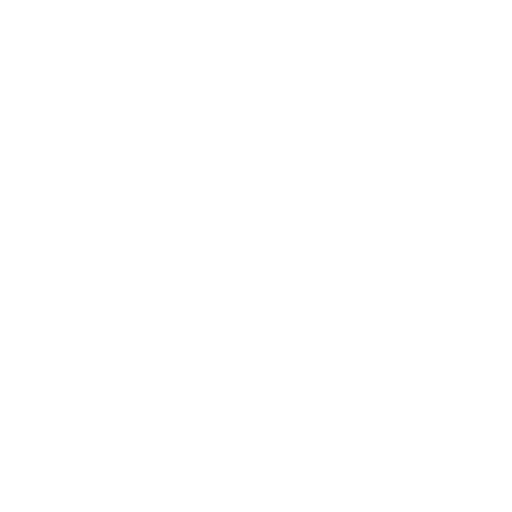
t = 0.00 s
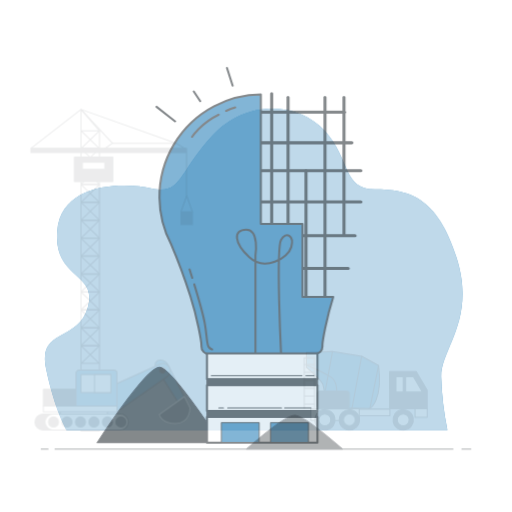
t = 0.73 s
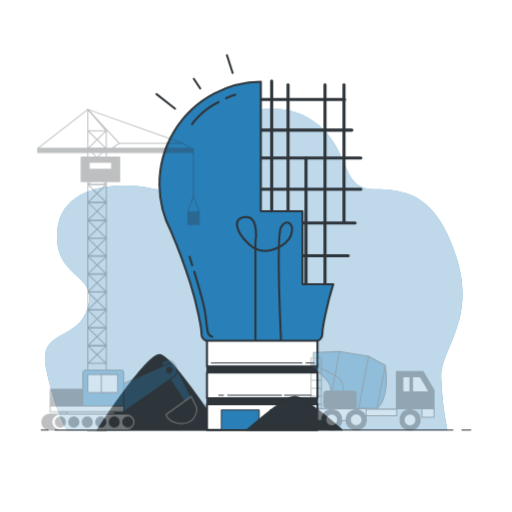
t = 1.45 s
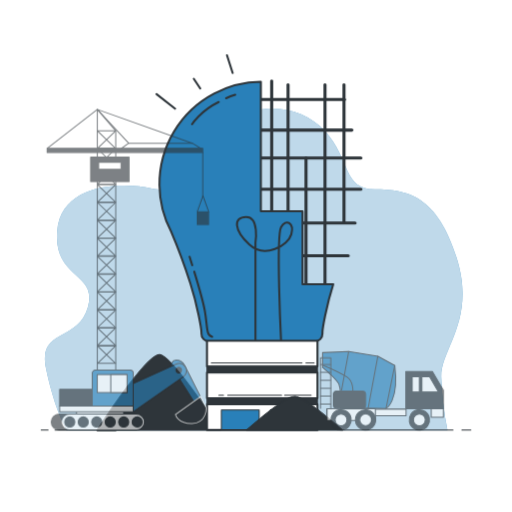
t = 2.18 s
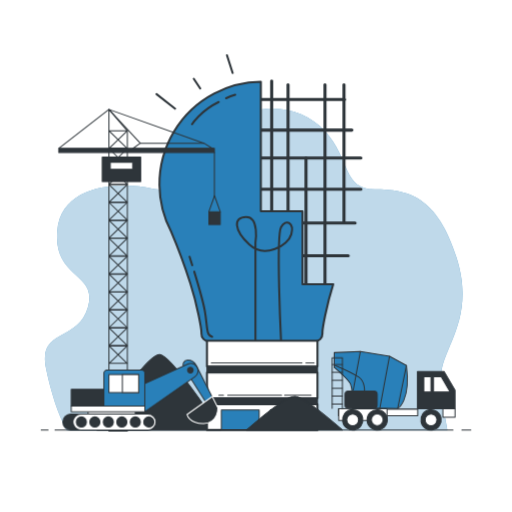
t = 2.90 s

The animated SVG that drew these frames (rendered in a browser with its animation timeline set to each time). Animation: 3 CSS @keyframes rules; one cycle of 2.90 s.

<svg class="animated" id="freepik_stories-create" xmlns="http://www.w3.org/2000/svg" viewBox="0 0 500 500" version="1.1" xmlns:xlink="http://www.w3.org/1999/xlink" xmlns:svgjs="http://svgjs.com/svgjs"><style>svg#freepik_stories-create:not(.animated) .animable {opacity: 0;}svg#freepik_stories-create.animated #freepik--background-simple--inject-7 {animation: 0.7s 1 forwards ease-in slideDown;animation-delay: 0s;}svg#freepik_stories-create.animated #freepik--Bulb--inject-7 {animation: 1s 1 forwards ease-in slideUp;animation-delay: 0s;}svg#freepik_stories-create.animated #freepik--Ground--inject-7 {animation: 1.3s 1 forwards ease-in slideUp;animation-delay: 0s;}svg#freepik_stories-create.animated #freepik--Trucks--inject-7 {animation: 2.9s 1 forwards ease-in slideLeft;animation-delay: 0s;}            @keyframes slideDown {                0% {                    opacity: 0;                    transform: translateY(-30px);                }                100% {                    opacity: 1;                    transform: translateY(0);                }            }                    @keyframes slideUp {                0% {                    opacity: 0;                    transform: translateY(30px);                }                100% {                    opacity: 1;                    transform: inherit;                }            }                    @keyframes slideLeft {                0% {                    opacity: 0;                    transform: translateX(-30px);                }                100% {                    opacity: 1;                    transform: translateX(0);                }            }        </style><g id="freepik--background-simple--inject-7" class="animable" style="transform-origin: 247.782px 262.883px;"><path d="M436.94,419.9H65S53.19,400,45,360s30.84-25.4,40.82-59.88-33.56-27.21-29.93-74.39,63.5-48.08,92.53-41.73,25.4-15.42,59-51.71,84.37-32.66,109.77-4.53,17.23,57.15,49,57.15S427,191.29,446,252.07s-15.77,88.56-15.14,116A300.58,300.58,0,0,0,436.94,419.9Z" style="fill: #2980B9; transform-origin: 247.782px 262.883px;" id="ellyzirym4hp" class="animable"></path><g id="el72gcfpjag3r"><path d="M436.94,419.9H65S53.19,400,45,360s30.84-25.4,40.82-59.88-33.56-27.21-29.93-74.39,63.5-48.08,92.53-41.73,25.4-15.42,59-51.71,84.37-32.66,109.77-4.53,17.23,57.15,49,57.15S427,191.29,446,252.07s-15.77,88.56-15.14,116A300.58,300.58,0,0,0,436.94,419.9Z" style="fill: rgb(255, 255, 255); opacity: 0.7; transform-origin: 247.782px 262.883px;" class="animable" id="ellroajt7g6pe"></path></g></g><g id="freepik--Bulb--inject-7" class="animable" style="transform-origin: 223.62px 236.92px;"><path d="M215.41,419.9c-9.11-13.87-48-72.19-59.38-73.75-11.09-1.52-50.5,57.45-61.16,73.75Z" style="fill: rgb(46, 53, 58); stroke: rgb(46, 53, 58); stroke-linecap: round; stroke-linejoin: round; transform-origin: 155.14px 383.011px;" id="elz1i51ldxgel" class="animable"></path><line x1="265.28" y1="79.13" x2="265.28" y2="213.62" style="fill: none; stroke: rgb(46, 53, 58); stroke-linecap: round; stroke-linejoin: round; stroke-width: 3px; transform-origin: 265.28px 146.375px;" id="elizg6vldxudc" class="animable"></line><line x1="281.26" y1="82.74" x2="281.26" y2="213.62" style="fill: none; stroke: rgb(46, 53, 58); stroke-linecap: round; stroke-linejoin: round; stroke-width: 3px; transform-origin: 281.26px 148.18px;" id="eluqgc9hrjza" class="animable"></line><line x1="298.78" y1="154.36" x2="298.78" y2="281.13" style="fill: none; stroke: rgb(46, 53, 58); stroke-linecap: round; stroke-linejoin: round; stroke-width: 3px; transform-origin: 298.78px 217.745px;" id="eljctvcaobj07" class="animable"></line><line x1="317.33" y1="82.74" x2="317.33" y2="281.13" style="fill: none; stroke: rgb(46, 53, 58); stroke-linecap: round; stroke-linejoin: round; stroke-width: 3px; transform-origin: 317.33px 181.935px;" id="el6au9ogphlb" class="animable"></line><line x1="335.88" y1="82.74" x2="335.88" y2="217.23" style="fill: none; stroke: rgb(46, 53, 58); stroke-linecap: round; stroke-linejoin: round; stroke-width: 3px; transform-origin: 335.88px 149.985px;" id="el4m585w1jhdi" class="animable"></line><line x1="251.37" y1="97.16" x2="336.4" y2="97.16" style="fill: none; stroke: rgb(46, 53, 58); stroke-linecap: round; stroke-linejoin: round; stroke-width: 3px; transform-origin: 293.885px 97.16px;" id="elwao73d4xg4" class="animable"></line><line x1="251.37" y1="127.05" x2="343.58" y2="127.05" style="fill: none; stroke: rgb(46, 53, 58); stroke-linecap: round; stroke-linejoin: round; stroke-width: 3px; transform-origin: 297.475px 127.05px;" id="el3fxjiz913nm" class="animable"></line><line x1="249.83" y1="154.36" x2="352.37" y2="154.36" style="fill: none; stroke: rgb(46, 53, 58); stroke-linecap: round; stroke-linejoin: round; stroke-width: 3px; transform-origin: 301.1px 154.36px;" id="elzubxilh0g3l" class="animable"></line><line x1="248.28" y1="184.77" x2="352.37" y2="184.77" style="fill: none; stroke: rgb(46, 53, 58); stroke-linecap: round; stroke-linejoin: round; stroke-width: 3px; transform-origin: 300.325px 184.77px;" id="elbxk3mxg2ybw" class="animable"></line><line x1="267.86" y1="217.74" x2="346.7" y2="217.74" style="fill: none; stroke: rgb(46, 53, 58); stroke-linecap: round; stroke-linejoin: round; stroke-width: 3px; transform-origin: 307.28px 217.74px;" id="elo2z7acbmsb" class="animable"></line><line x1="288.47" y1="249.69" x2="340" y2="249.69" style="fill: none; stroke: rgb(46, 53, 58); stroke-linecap: round; stroke-linejoin: round; stroke-width: 3px; transform-origin: 314.235px 249.69px;" id="el9osq6zxywy" class="animable"></line><line x1="152.81" y1="91.9" x2="171" y2="106.14" style="fill: none; stroke: rgb(46, 53, 58); stroke-linecap: round; stroke-linejoin: round; stroke-width: 2px; transform-origin: 161.905px 99.02px;" id="el5ct7zur2v5v" class="animable"></line><line x1="189.19" y1="76.88" x2="195.52" y2="86.37" style="fill: none; stroke: rgb(46, 53, 58); stroke-linecap: round; stroke-linejoin: round; stroke-width: 2px; transform-origin: 192.355px 81.625px;" id="el5f3d86jb81b" class="animable"></line><line x1="221.62" y1="53.94" x2="227.16" y2="71.34" style="fill: none; stroke: rgb(46, 53, 58); stroke-linecap: round; stroke-linejoin: round; stroke-width: 2px; transform-origin: 224.39px 62.64px;" id="eljimfco6wbri" class="animable"></line><path d="M325.4,277.54h-30V206.21H254.7V79.88a100,100,0,0,0-87.42,146.73c3.26,7.59,10.92,26.18,18.59,50.22,7.09,22.19,10.79,44.5,10.79,47.87,0,.33,0,.67,0,1a7.48,7.48,0,0,0,7.47,7.74H307.38a7.49,7.49,0,0,0,7.47-7.74c0-.36,0-.7,0-1C314.83,321.37,318.46,299.49,325.4,277.54Z" style="fill: #2980B9; stroke: rgb(46, 53, 58); stroke-linecap: round; stroke-linejoin: round; stroke-width: 2px; transform-origin: 240.544px 206.66px;" id="ell02zfkgcxys" class="animable"></path><path d="M220.81,96a80.31,80.31,0,0,1,8.89-3.39" style="fill: none; stroke: rgb(46, 53, 58); stroke-linecap: round; stroke-linejoin: round; stroke-width: 2px; transform-origin: 225.255px 94.305px;" id="elo9nz7a7hst" class="animable"></path><path d="M187.51,121.34s8.15-13,26.06-21.75" style="fill: none; stroke: rgb(46, 53, 58); stroke-linecap: round; stroke-linejoin: round; stroke-width: 2px; transform-origin: 200.54px 110.465px;" id="elt2wnhiqf4qk" class="animable"></path><path d="M189.65,265.26c3.71,12.12,8.62,28.91,10.32,38.29,2.88,15.82,1,24,7.2,25.41" style="fill: none; stroke: rgb(46, 53, 58); stroke-linecap: round; stroke-linejoin: round; stroke-width: 2px; transform-origin: 198.41px 297.11px;" id="elj07mb6xnkcs" class="animable"></path><path d="M185.11,250.8s1,3.25,2.61,8.23" style="fill: none; stroke: rgb(46, 53, 58); stroke-linecap: round; stroke-linejoin: round; stroke-width: 2px; transform-origin: 186.415px 254.915px;" id="el6vlhm3qsgv" class="animable"></path><path d="M249.42,332.47v-95.6s4-25-9-25-12,13,3,27,38,1,41-10-5-16-10-7,0,111,0,111" style="fill: none; stroke: rgb(46, 53, 58); stroke-linecap: round; stroke-linejoin: round; stroke-width: 2px; transform-origin: 258.221px 272.37px;" id="elu4suym85y4a" class="animable"></path><rect x="202.08" y="332.86" width="107.91" height="25.04" style="fill: rgb(255, 255, 255); stroke: rgb(46, 53, 58); stroke-linecap: round; stroke-linejoin: round; stroke-width: 2px; transform-origin: 256.035px 345.38px;" id="ellhjz0xfdlt" class="animable"></rect><rect x="202.08" y="363.86" width="107.91" height="25.04" style="fill: rgb(255, 255, 255); stroke: rgb(46, 53, 58); stroke-linecap: round; stroke-linejoin: round; stroke-width: 2px; transform-origin: 256.035px 376.38px;" id="elzih1pxd861" class="animable"></rect><rect x="202.08" y="357.9" width="107.91" height="5.96" style="fill: rgb(46, 53, 58); stroke: rgb(46, 53, 58); stroke-linecap: round; stroke-linejoin: round; transform-origin: 256.035px 360.88px;" id="elb68ddzh72bq" class="animable"></rect><rect x="202.08" y="394.86" width="107.91" height="25.04" style="fill: rgb(255, 255, 255); stroke: rgb(46, 53, 58); stroke-linecap: round; stroke-linejoin: round; stroke-width: 2px; transform-origin: 256.035px 407.38px;" id="el587r1ckq8wu" class="animable"></rect><line x1="298.7" y1="354.55" x2="306.72" y2="354.55" style="fill: none; stroke: rgb(46, 53, 58); stroke-linecap: round; stroke-linejoin: round; transform-origin: 302.71px 354.55px;" id="elxp4vs26oraa" class="animable"></line><line x1="206.32" y1="354.55" x2="294.84" y2="354.55" style="fill: none; stroke: rgb(46, 53, 58); stroke-linecap: round; stroke-linejoin: round; transform-origin: 250.58px 354.55px;" id="elty12t6sx82a" class="animable"></line><line x1="277.9" y1="386.04" x2="303.75" y2="386.04" style="fill: none; stroke: rgb(46, 53, 58); stroke-linecap: round; stroke-linejoin: round; transform-origin: 290.825px 386.04px;" id="elbpb9bqzpvj6" class="animable"></line><line x1="222.34" y1="386.04" x2="274.93" y2="386.04" style="fill: none; stroke: rgb(46, 53, 58); stroke-linecap: round; stroke-linejoin: round; transform-origin: 248.635px 386.04px;" id="elek0sjwu3ii" class="animable"></line><line x1="213.73" y1="386.04" x2="218.18" y2="386.04" style="fill: none; stroke: rgb(46, 53, 58); stroke-linecap: round; stroke-linejoin: round; transform-origin: 215.955px 386.04px;" id="el99qv4ywbwye" class="animable"></line><rect x="202.08" y="388.9" width="107.91" height="5.96" style="fill: rgb(46, 53, 58); stroke: rgb(46, 53, 58); stroke-linecap: round; stroke-linejoin: round; transform-origin: 256.035px 391.88px;" id="elou286yv3ox" class="animable"></rect><rect x="216.13" y="400.35" width="36.94" height="19.23" style="fill: #2980B9; stroke: rgb(46, 53, 58); stroke-linecap: round; stroke-linejoin: round; transform-origin: 234.6px 409.965px;" id="elb85qx532cv5" class="animable"></rect><rect x="264.2" y="400.35" width="36.94" height="19.23" style="fill: #2980B9; stroke: rgb(46, 53, 58); stroke-linecap: round; stroke-linejoin: round; transform-origin: 282.67px 409.965px;" id="el0ubvqa98heua" class="animable"></rect></g><g id="freepik--Ground--inject-7" class="animable" style="transform-origin: 250px 403.393px;"><path d="M334.37,419.9c-7.08-6.21-37.31-32.32-46.11-33-8.62-.69-39.22,25.72-47.5,33Z" style="fill: rgb(46, 53, 58); stroke: rgb(46, 53, 58); stroke-linecap: round; stroke-linejoin: round; transform-origin: 287.565px 403.393px;" id="eloqdc9c9h63" class="animable"></path><line x1="451.08" y1="419.9" x2="459.76" y2="419.9" style="fill: rgb(255, 255, 255); stroke: rgb(46, 53, 58); stroke-linecap: round; stroke-linejoin: round; transform-origin: 455.42px 419.9px;" id="elrqjnou6g0ad" class="animable"></line><line x1="53.74" y1="419.9" x2="442.4" y2="419.9" style="fill: rgb(255, 255, 255); stroke: rgb(46, 53, 58); stroke-linecap: round; stroke-linejoin: round; transform-origin: 248.07px 419.9px;" id="elgnuei47q33" class="animable"></line><line x1="40.24" y1="419.9" x2="46.99" y2="419.9" style="fill: rgb(255, 255, 255); stroke: rgb(46, 53, 58); stroke-linecap: round; stroke-linejoin: round; transform-origin: 43.615px 419.9px;" id="eltj43ldtsba" class="animable"></line></g><g id="freepik--Trucks--inject-7" class="animable" style="transform-origin: 250.87px 265.44px;"><polygon points="433.61 362.83 407.66 362.83 407.66 399.23 418.41 399.23 433.61 399.23 444.37 399.23 444.37 381.03 433.61 362.83" style="fill: rgb(46, 53, 58); stroke: rgb(46, 53, 58); stroke-linecap: round; stroke-linejoin: round; transform-origin: 426.015px 381.03px;" id="elmoflt4vfhv" class="animable"></polygon><rect x="432.48" y="399.23" width="11.89" height="8.27" style="fill: rgb(255, 255, 255); stroke: rgb(46, 53, 58); stroke-linecap: round; stroke-linejoin: round; transform-origin: 438.425px 403.365px;" id="elqna2rmm6xf" class="animable"></rect><path d="M388.37,398.82s13-7,8.5-42l-16.5-9-28.5-4.5-25.5,1v14.5s14.5,12.5,16,16.5a27.72,27.72,0,0,1,1.5,8.5v14Z" style="fill: #2980B9; stroke: rgb(46, 53, 58); stroke-linecap: round; stroke-linejoin: round; transform-origin: 362.093px 371.07px;" id="eldecx4p15o8" class="animable"></path><line x1="396.87" y1="356.82" x2="388.37" y2="398.82" style="fill: none; stroke: rgb(46, 53, 58); stroke-linecap: round; stroke-linejoin: round; transform-origin: 392.62px 377.82px;" id="elfedandz9d1" class="animable"></line><line x1="380.37" y1="347.82" x2="370.87" y2="398.82" style="fill: none; stroke: rgb(46, 53, 58); stroke-linecap: round; stroke-linejoin: round; transform-origin: 375.62px 373.32px;" id="eltaton6pdws" class="animable"></line><line x1="351.87" y1="343.32" x2="344.87" y2="381.32" style="fill: none; stroke: rgb(46, 53, 58); stroke-linecap: round; stroke-linejoin: round; transform-origin: 348.37px 362.32px;" id="elj5j5jtpz0vj" class="animable"></line><path d="M327.37,356.82s16.5,7,23,11.5,5.5,14,5.5,14" style="fill: none; stroke: rgb(46, 53, 58); stroke-linecap: round; stroke-linejoin: round; transform-origin: 341.648px 369.57px;" id="el8p77hr38di8" class="animable"></path><rect x="330.36" y="399.49" width="77.53" height="6.5" style="fill: rgb(255, 255, 255); stroke: rgb(46, 53, 58); stroke-linecap: round; stroke-linejoin: round; transform-origin: 369.125px 402.74px;" id="elh54omwb7bn6" class="animable"></rect><polygon points="423.37 382.82 439.56 382.82 430.87 367.82 423.37 367.82 423.37 382.82" style="fill: rgb(255, 255, 255); stroke: rgb(46, 53, 58); stroke-linecap: round; stroke-linejoin: round; transform-origin: 431.465px 375.32px;" id="el8y2egxzixwe" class="animable"></polygon><rect x="413.87" y="367.82" width="7" height="15" style="fill: rgb(255, 255, 255); stroke: rgb(46, 53, 58); stroke-linecap: round; stroke-linejoin: round; transform-origin: 417.37px 375.32px;" id="el1tuoim4l9qm" class="animable"></rect><rect x="330.77" y="399.23" width="47.2" height="11.27" style="fill: rgb(255, 255, 255); stroke: rgb(46, 53, 58); stroke-linecap: round; stroke-linejoin: round; transform-origin: 354.37px 404.865px;" id="elngypf9fei7k" class="animable"></rect><g id="eld9e6eu06n6q"><circle cx="420.9" cy="409.98" r="9.93" style="fill: rgb(46, 53, 58); stroke: rgb(46, 53, 58); stroke-linecap: round; stroke-linejoin: round; transform-origin: 420.9px 409.98px; transform: rotate(-10.24deg);" class="animable" id="eln92n6xsshxg"></circle></g><circle cx="420.9" cy="409.98" r="5.79" style="fill: rgb(255, 255, 255); stroke: rgb(46, 53, 58); stroke-linecap: round; stroke-linejoin: round; transform-origin: 420.9px 409.98px;" id="elflec4nda0e7" class="animable"></circle><g id="elvgpxpsiohd"><circle cx="344.4" cy="409.98" r="9.93" style="fill: rgb(46, 53, 58); stroke: rgb(46, 53, 58); stroke-linecap: round; stroke-linejoin: round; transform-origin: 344.4px 409.98px; transform: rotate(-10.04deg);" class="animable" id="el421dp1zfez7"></circle></g><circle cx="344.4" cy="409.98" r="5.79" style="fill: rgb(255, 255, 255); stroke: rgb(46, 53, 58); stroke-linecap: round; stroke-linejoin: round; transform-origin: 344.4px 409.98px;" id="elbtcwjcv5osp" class="animable"></circle><g id="el7nithk45vjw"><circle cx="368.37" cy="409.98" r="9.93" style="fill: rgb(46, 53, 58); stroke: rgb(46, 53, 58); stroke-linecap: round; stroke-linejoin: round; transform-origin: 368.37px 409.98px; transform: rotate(-42.56deg);" class="animable" id="elti3lkztlwld"></circle></g><circle cx="368.37" cy="409.98" r="5.79" style="fill: rgb(255, 255, 255); stroke: rgb(46, 53, 58); stroke-linecap: round; stroke-linejoin: round; transform-origin: 368.37px 409.98px;" id="elmd2tej8455" class="animable"></circle><rect x="336.87" y="381.82" width="31.5" height="17" rx="3.25" style="fill: rgb(46, 53, 58); stroke: rgb(46, 53, 58); stroke-linecap: round; stroke-linejoin: round; transform-origin: 352.62px 390.32px;" id="elht69zou3zc5" class="animable"></rect><polyline points="324.37 398.82 324.37 349.37 334.37 349.37 334.37 398.82" style="fill: none; stroke: rgb(46, 53, 58); stroke-linecap: round; stroke-linejoin: round; transform-origin: 329.37px 374.095px;" id="elgqsynjuzxkk" class="animable"></polyline><line x1="324.44" y1="355.92" x2="334.26" y2="355.92" style="fill: none; stroke: rgb(46, 53, 58); stroke-linecap: round; stroke-linejoin: round; transform-origin: 329.35px 355.92px;" id="elhuwt1z5ycmm" class="animable"></line><line x1="324.44" y1="363.64" x2="334.26" y2="363.64" style="fill: none; stroke: rgb(46, 53, 58); stroke-linecap: round; stroke-linejoin: round; transform-origin: 329.35px 363.64px;" id="ellc277xqffm" class="animable"></line><line x1="324.44" y1="371.36" x2="334.26" y2="371.36" style="fill: none; stroke: rgb(46, 53, 58); stroke-linecap: round; stroke-linejoin: round; transform-origin: 329.35px 371.36px;" id="elnxw1whe9p5m" class="animable"></line><line x1="324.44" y1="379.09" x2="334.26" y2="379.09" style="fill: none; stroke: rgb(46, 53, 58); stroke-linecap: round; stroke-linejoin: round; transform-origin: 329.35px 379.09px;" id="el5tqj70lb1z6" class="animable"></line><line x1="324.44" y1="386.81" x2="334.26" y2="386.81" style="fill: none; stroke: rgb(46, 53, 58); stroke-linecap: round; stroke-linejoin: round; transform-origin: 329.35px 386.81px;" id="elpyozprubbyc" class="animable"></line><line x1="324.44" y1="394.53" x2="334.26" y2="394.53" style="fill: none; stroke: rgb(46, 53, 58); stroke-linecap: round; stroke-linejoin: round; transform-origin: 329.35px 394.53px;" id="elhpcheufktjk" class="animable"></line><polygon points="124.36 420.87 106.36 420.87 106.36 106.87 124.36 127.8 124.36 420.87" style="fill: none; stroke: rgb(46, 53, 58); stroke-linecap: round; stroke-linejoin: round; transform-origin: 115.36px 263.87px;" id="elle6q9z3xwj" class="animable"></polygon><polygon points="106.54 354.87 124.19 354.87 106.54 337.8 124.19 337.8 106.54 354.87" style="fill: none; stroke: rgb(46, 53, 58); stroke-linecap: round; stroke-linejoin: round; transform-origin: 115.365px 346.335px;" id="ele4n17085t0b" class="animable"></polygon><polygon points="106.54 337.37 124.19 337.37 106.54 320.3 124.19 320.3 106.54 337.37" style="fill: none; stroke: rgb(46, 53, 58); stroke-linecap: round; stroke-linejoin: round; transform-origin: 115.365px 328.835px;" id="ellgy6bjt82yk" class="animable"></polygon><polygon points="106.54 319.87 124.19 319.87 106.54 302.8 124.19 302.8 106.54 319.87" style="fill: none; stroke: rgb(46, 53, 58); stroke-linecap: round; stroke-linejoin: round; transform-origin: 115.365px 311.335px;" id="elyyfkw1s5w3f" class="animable"></polygon><polygon points="106.54 302.37 124.19 302.37 106.54 285.3 124.19 285.3 106.54 302.37" style="fill: none; stroke: rgb(46, 53, 58); stroke-linecap: round; stroke-linejoin: round; transform-origin: 115.365px 293.835px;" id="eluyjiwl2snni" class="animable"></polygon><polygon points="106.54 284.87 124.19 284.87 106.54 267.8 124.19 267.8 106.54 284.87" style="fill: none; stroke: rgb(46, 53, 58); stroke-linecap: round; stroke-linejoin: round; transform-origin: 115.365px 276.335px;" id="eliofyusalmv8" class="animable"></polygon><polygon points="106.54 267.37 124.19 267.37 106.54 250.3 124.19 250.3 106.54 267.37" style="fill: none; stroke: rgb(46, 53, 58); stroke-linecap: round; stroke-linejoin: round; transform-origin: 115.365px 258.835px;" id="elisb1qzzmfx" class="animable"></polygon><polygon points="106.54 249.87 124.19 249.87 106.54 232.8 124.19 232.8 106.54 249.87" style="fill: none; stroke: rgb(46, 53, 58); stroke-linecap: round; stroke-linejoin: round; transform-origin: 115.365px 241.335px;" id="el4fw1c8ahpjn" class="animable"></polygon><polygon points="106.54 232.37 124.19 232.37 106.54 215.3 124.19 215.3 106.54 232.37" style="fill: none; stroke: rgb(46, 53, 58); stroke-linecap: round; stroke-linejoin: round; transform-origin: 115.365px 223.835px;" id="elvp5rk95fihc" class="animable"></polygon><polygon points="106.54 214.87 124.19 214.87 106.54 197.8 124.19 197.8 106.54 214.87" style="fill: none; stroke: rgb(46, 53, 58); stroke-linecap: round; stroke-linejoin: round; transform-origin: 115.365px 206.335px;" id="ellj0hqny0il" class="animable"></polygon><polygon points="106.54 197.37 124.19 197.37 106.54 180.3 124.19 180.3 106.54 197.37" style="fill: none; stroke: rgb(46, 53, 58); stroke-linecap: round; stroke-linejoin: round; transform-origin: 115.365px 188.835px;" id="eluja5s0fityn" class="animable"></polygon><polygon points="106.54 179.87 124.19 179.87 106.54 162.8 124.19 162.8 106.54 179.87" style="fill: none; stroke: rgb(46, 53, 58); stroke-linecap: round; stroke-linejoin: round; transform-origin: 115.365px 171.335px;" id="elll0s5x6y60g" class="animable"></polygon><polygon points="106.54 162.37 124.19 162.37 106.54 145.3 124.19 145.3 106.54 162.37" style="fill: none; stroke: rgb(46, 53, 58); stroke-linecap: round; stroke-linejoin: round; transform-origin: 115.365px 153.835px;" id="elft64lyhf5kl" class="animable"></polygon><polygon points="106.54 144.87 124.19 144.87 106.54 127.8 124.19 127.8 106.54 144.87" style="fill: none; stroke: rgb(46, 53, 58); stroke-linecap: round; stroke-linejoin: round; transform-origin: 115.365px 136.335px;" id="el6fytmkhh3ke" class="animable"></polygon><polygon points="207.93 145.34 199.21 139.85 136.98 139.85 129.38 145.34 207.93 145.34" style="fill: none; stroke: rgb(46, 53, 58); stroke-linecap: round; stroke-linejoin: round; transform-origin: 168.655px 142.595px;" id="elurxtm1phrzc" class="animable"></polygon><rect x="57.37" y="144.87" width="152" height="4" style="fill: rgb(46, 53, 58); stroke: rgb(46, 53, 58); stroke-linecap: round; stroke-linejoin: round; transform-origin: 133.37px 146.87px;" id="elgz6cvwuygyq" class="animable"></rect><polyline points="199.21 139.85 106.36 106.87 136.98 139.85" style="fill: none; stroke: rgb(46, 53, 58); stroke-linecap: round; stroke-linejoin: round; transform-origin: 152.785px 123.36px;" id="elacmvocih2xm" class="animable"></polyline><line x1="106.37" y1="106.87" x2="57.37" y2="144.87" style="fill: none; stroke: rgb(46, 53, 58); stroke-linecap: round; stroke-linejoin: round; transform-origin: 81.87px 125.87px;" id="eldhjstu54ta6" class="animable"></line><rect x="99.87" y="153.37" width="37.5" height="24" style="fill: rgb(46, 53, 58); stroke: rgb(46, 53, 58); stroke-linecap: round; stroke-linejoin: round; transform-origin: 118.62px 165.37px;" id="el93agh70syk" class="animable"></rect><rect x="107.68" y="158.37" width="21.87" height="7" style="fill: rgb(255, 255, 255); stroke: rgb(46, 53, 58); stroke-linecap: round; stroke-linejoin: round; transform-origin: 118.615px 161.87px;" id="elb0njgov3aq" class="animable"></rect><line x1="209.37" y1="148.87" x2="209.37" y2="191.99" style="fill: rgb(255, 255, 255); stroke: rgb(46, 53, 58); stroke-linecap: round; stroke-linejoin: round; transform-origin: 209.37px 170.43px;" id="elgxm9zmr5ncq" class="animable"></line><rect x="203.96" y="206.72" width="11.11" height="12.59" style="fill: rgb(46, 53, 58); stroke: rgb(46, 53, 58); stroke-linecap: round; stroke-linejoin: round; transform-origin: 209.515px 213.015px;" id="elncgu1qajgh" class="animable"></rect><polyline points="203.96 206.72 209.52 191.17 215.08 206.72" style="fill: none; stroke: rgb(46, 53, 58); stroke-linecap: round; stroke-linejoin: round; transform-origin: 209.52px 198.945px;" id="eltau2w6vho6m" class="animable"></polyline><path d="M179.4,358.65l24,37.94,6-4.39-17.66-35.32a9.55,9.55,0,0,0-8.55-5.28h0A4.59,4.59,0,0,0,179.4,358.65Z" style="fill: #2980B9; stroke: rgb(46, 53, 58); stroke-linecap: round; stroke-linejoin: round; transform-origin: 194.042px 374.095px;" id="elkiuwshymqr" class="animable"></path><path d="M207.29,387.26,182.6,404.82s2.2,9.32,16.46,8.77,13.72-15.36,13.72-15.36Z" style="fill: rgb(46, 53, 58); stroke: rgb(255, 255, 255); stroke-linecap: round; stroke-linejoin: round; transform-origin: 197.691px 400.437px;" id="el700j2c331b7" class="animable"></path><path d="M138.71,375.74l44.72-20.15a7.08,7.08,0,0,1,8.6,2.25h0a7.07,7.07,0,0,1-1.64,10l-48.93,34.25Z" style="fill: #2980B9; stroke: rgb(46, 53, 58); stroke-linecap: round; stroke-linejoin: round; transform-origin: 166.062px 378.528px;" id="elnt5sqs8q5hj" class="animable"></path><rect x="86.04" y="400.43" width="46.09" height="7.13" style="fill: rgb(255, 255, 255); stroke: rgb(46, 53, 58); stroke-linecap: round; stroke-linejoin: round; transform-origin: 109.085px 403.995px;" id="elpx3vdiifvba" class="animable"></rect><rect x="69.58" y="380.13" width="40.05" height="16.46" style="fill: rgb(46, 53, 58); stroke: rgb(46, 53, 58); stroke-linecap: round; stroke-linejoin: round; transform-origin: 89.605px 388.36px;" id="elikfgku29wwp" class="animable"></rect><path d="M104.42,361.47h34a3,3,0,0,1,3,3v32.1a0,0,0,0,1,0,0H101.41a0,0,0,0,1,0,0v-32.1A3,3,0,0,1,104.42,361.47Z" style="fill: #2980B9; stroke: rgb(46, 53, 58); stroke-linecap: round; stroke-linejoin: round; transform-origin: 121.415px 379.02px;" id="elwql5c9pxvth" class="animable"></path><path d="M69.17,419.9h65.57a7.81,7.81,0,0,0,7.81-7.81h0a7.82,7.82,0,0,0-7.81-7.82H69.17a7.82,7.82,0,0,0-7.81,7.82h0A7.81,7.81,0,0,0,69.17,419.9Z" style="fill: rgb(46, 53, 58); stroke: rgb(46, 53, 58); stroke-linecap: round; stroke-linejoin: round; transform-origin: 101.955px 412.085px;" id="elt734xj9i5o" class="animable"></path><path d="M79.05,419.9h65.56a7.82,7.82,0,0,0,7.82-7.81h0a7.82,7.82,0,0,0-7.82-7.82H79.05a7.82,7.82,0,0,0-7.82,7.82h0A7.82,7.82,0,0,0,79.05,419.9Z" style="fill: rgb(255, 255, 255); stroke: rgb(46, 53, 58); stroke-linecap: round; stroke-linejoin: round; transform-origin: 111.83px 412.085px;" id="elxyrkpwmcsi" class="animable"></path><rect x="69.58" y="396.59" width="71.87" height="5.49" style="fill: rgb(255, 255, 255); stroke: rgb(46, 53, 58); stroke-linecap: round; stroke-linejoin: round; transform-origin: 105.515px 399.335px;" id="elqaj39v7g0oe" class="animable"></rect><path d="M84.4,412.09a4.94,4.94,0,1,1-4.94-4.94A4.94,4.94,0,0,1,84.4,412.09Z" style="fill: rgb(46, 53, 58); stroke: rgb(46, 53, 58); stroke-linecap: round; stroke-linejoin: round; transform-origin: 79.46px 412.09px;" id="elc966htx06mt" class="animable"></path><circle cx="92.63" cy="412.09" r="4.94" style="fill: rgb(46, 53, 58); stroke: rgb(46, 53, 58); stroke-linecap: round; stroke-linejoin: round; transform-origin: 92.63px 412.09px;" id="elngumeflif6q" class="animable"></circle><circle cx="105.79" cy="412.09" r="4.94" style="fill: rgb(46, 53, 58); stroke: rgb(46, 53, 58); stroke-linecap: round; stroke-linejoin: round; transform-origin: 105.79px 412.09px;" id="eld27b1leuvxc" class="animable"></circle><path d="M123.9,412.09a4.94,4.94,0,1,1-4.94-4.94A4.94,4.94,0,0,1,123.9,412.09Z" style="fill: rgb(46, 53, 58); stroke: rgb(46, 53, 58); stroke-linecap: round; stroke-linejoin: round; transform-origin: 118.96px 412.09px;" id="el4wq0ouf1nyp" class="animable"></path><path d="M137.07,412.09a4.94,4.94,0,1,1-4.94-4.94A4.94,4.94,0,0,1,137.07,412.09Z" style="fill: rgb(46, 53, 58); stroke: rgb(46, 53, 58); stroke-linecap: round; stroke-linejoin: round; transform-origin: 132.13px 412.09px;" id="elolh0vtrhmjp" class="animable"></path><path d="M150.23,412.09a4.94,4.94,0,1,1-4.93-4.94A4.93,4.93,0,0,1,150.23,412.09Z" style="fill: rgb(46, 53, 58); stroke: rgb(46, 53, 58); stroke-linecap: round; stroke-linejoin: round; transform-origin: 145.29px 412.09px;" id="elm0twvpqp10p" class="animable"></path><path d="M188.64,361.47a2.75,2.75,0,1,0-2.74,2.75A2.74,2.74,0,0,0,188.64,361.47Z" style="fill: rgb(46, 53, 58); stroke: rgb(46, 53, 58); stroke-linecap: round; stroke-linejoin: round; transform-origin: 185.89px 361.47px;" id="eluru9g3vv4ec" class="animable"></path><rect x="106.34" y="365.86" width="29.08" height="17.56" style="fill: rgb(255, 255, 255); stroke: rgb(46, 53, 58); stroke-linecap: round; stroke-linejoin: round; transform-origin: 120.88px 374.64px;" id="elnl0uth20wmj" class="animable"></rect><rect x="119.51" y="365.86" width="15.91" height="17.56" style="fill: rgb(255, 255, 255); stroke: rgb(46, 53, 58); stroke-linecap: round; stroke-linejoin: round; transform-origin: 127.465px 374.64px;" id="elzxa6bv6u0n" class="animable"></rect></g><defs>     <filter id="active" height="200%">         <feMorphology in="SourceAlpha" result="DILATED" operator="dilate" radius="2"></feMorphology>                <feFlood flood-color="#32DFEC" flood-opacity="1" result="PINK"></feFlood>        <feComposite in="PINK" in2="DILATED" operator="in" result="OUTLINE"></feComposite>        <feMerge>            <feMergeNode in="OUTLINE"></feMergeNode>            <feMergeNode in="SourceGraphic"></feMergeNode>        </feMerge>    </filter>    <filter id="hover" height="200%">        <feMorphology in="SourceAlpha" result="DILATED" operator="dilate" radius="2"></feMorphology>                <feFlood flood-color="#ff0000" flood-opacity="0.5" result="PINK"></feFlood>        <feComposite in="PINK" in2="DILATED" operator="in" result="OUTLINE"></feComposite>        <feMerge>            <feMergeNode in="OUTLINE"></feMergeNode>            <feMergeNode in="SourceGraphic"></feMergeNode>        </feMerge>            <feColorMatrix type="matrix" values="0   0   0   0   0                0   1   0   0   0                0   0   0   0   0                0   0   0   1   0 "></feColorMatrix>    </filter></defs></svg>